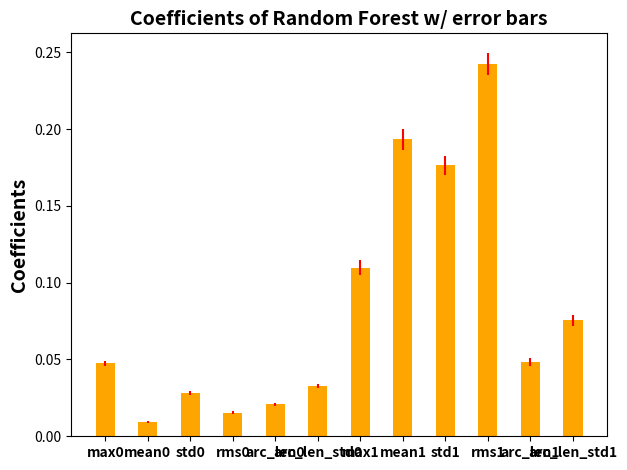
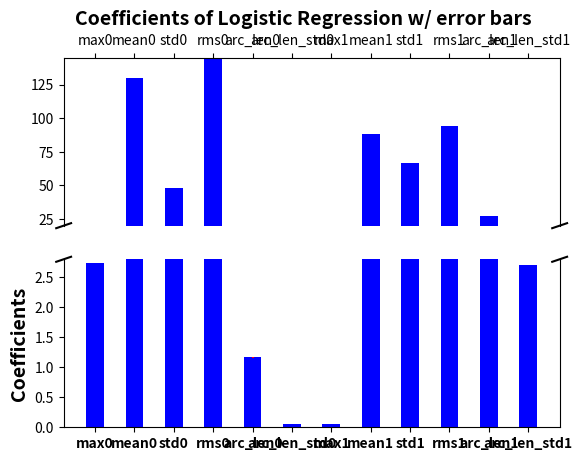

Generate these figures, in order, with matplotlib:
import numpy as np
from collections import defaultdict
import matplotlib.pyplot as plt

classifiers = ['rf', 'lr']
features = ['max0','mean0','std0','rms0','arc_len0','arc_len_std0','max1','mean1','std1','rms1','arc_len1','arc_len_std1']
T_STAR = 1.833
NUM_REPEATS = 10

def conf_int(coefficients):
    mean = defaultdict(lambda: list)
    std = defaultdict(lambda: list)
    interval = defaultdict(lambda: list)
    for c in classifiers:
        mean[c] = np.mean(coefficients[c], axis=0)
        std[c] = np.std(coefficients[c], axis = 0)
        interval[c] = T_STAR / np.sqrt(NUM_REPEATS) * std[c]

    return mean, interval

def plot_bar_grasph(mean, interval):
    ind = np.arange(1, len(features)+1)
    width = 0.45

    # plot bar graph with error bar for random forest.
    plt.bar(ind, mean['rf'], width, yerr=interval['rf'], color='orange', ecolor='r', align='center')
    plt.title('Coefficients of Random Forest w/ error bars', fontsize=14, fontweight='bold')
    plt.ylabel('Coefficients', fontsize=14, fontweight='bold')
    plt.xticks(ind, features, fontweight='bold')
    plt.tight_layout()
    plt.show()

    # plot bar graph with error bar for logistic regression.
    fig,(ax0,ax1) = plt.subplots(2, 1, sharex=True)
    fig.suptitle('Coefficients of Logistic Regression w/ error bars', fontsize=14, fontweight='bold')
    plt.ylabel('Coefficients', fontsize=14, fontweight='bold')
    plt.xticks(ind, features, fontweight='bold')
    
    ax0.bar(ind, mean['lr'], width, yerr=interval['lr'], color='b', ecolor='r', align='center')
    ax1.bar(ind, mean['lr'], width, yerr=interval['lr'], color='b', ecolor='r', align='center')
    
    ax0.set_ylim(20, 145)
    ax1.set_ylim(0, 2.8)

    ax0.spines['bottom'].set_visible(False)
    ax1.spines['top'].set_visible(False)
    ax0.xaxis.tick_top()
    ax0.tick_params(labeltop='off')
    ax1.xaxis.tick_bottom()

    d = .015
    kwargs = dict(transform=ax0.transAxes, color='k', clip_on=False)
    ax0.plot((-d,+d),(-d,+d), **kwargs)
    ax0.plot((1-d,1+d),(-d,+d), **kwargs)
    kwargs.update(transform=ax1.transAxes)
    ax1.plot((-d,+d),(1-d,1+d), **kwargs)
    ax1.plot((1-d,1+d),(1-d,1+d), **kwargs)

    plt.show()




rf_coef = np.array([[0.05095167, 0.00896011, 0.02715361, 0.01580856, 0.01760705, 0.0353662, 0.10302064, 0.20742789, 0.17206778, 0.23954241, 0.0514176, 0.07067648],
[0.04765659, 0.00720462, 0.02827993, 0.01743871, 0.02087274, 0.0347970, 0.10734272, 0.18892267, 0.17976861, 0.23814104, 0.0480648, 0.08151049],
[0.04242485, 0.00829247, 0.02937921, 0.01705304, 0.01832492, 0.0347457, 0.12334773, 0.17826997, 0.19808131, 0.22570634, 0.0443465, 0.08002797],
[0.04830872, 0.00750553, 0.02936597, 0.01498503, 0.02424464, 0.0295485, 0.11355758, 0.18983605, 0.17363819, 0.25055685, 0.0418252, 0.0766277 ],
[ 0.04643674,  0.00913119,  0.02775002,  0.01653717,  0.02122464,
        0.03244502,  0.11755299,  0.19112106,  0.16878352,  0.24539916,
        0.04861641,  0.07500208],
[ 0.04274736,  0.01089755,  0.02796806,  0.01335417,  0.02379201,
        0.03109006,  0.10291662,  0.19337677,  0.18018257,  0.24950183,
        0.04764692,  0.07652607],

[ 0.0475117 ,  0.00960045,  0.0264132 ,  0.01344145,  0.02055561,
        0.03582843,  0.1144556 ,  0.18966939,  0.18393464,  0.23240225,
        0.05095025,  0.07523704],

[ 0.04990866,  0.00966622,  0.02715169,  0.01603734,  0.02027843,
        0.03289811,  0.11469352,  0.18354139,  0.17848568,  0.24639351,
        0.05433797,  0.06660747],

[ 0.0523719 ,  0.00923256,  0.03395082,  0.01349923,  0.02016918,
        0.03260261,  0.09232415,  0.19996389,  0.16253213,  0.2489605 ,
        0.05544557,  0.07894746],

[ 0.05272427,  0.01034868,  0.02586409,  0.01507281,  0.02044065,
        0.03174079,  0.10522485,  0.18790478,  0.18520168,  0.23940333,
        0.04988496,  0.0761891 ],

[ 0.05146669,  0.01084799,  0.0255654 ,  0.01521076,  0.0188381 ,
        0.03101225,  0.11591155,  0.19180272,  0.16577932,  0.25785409,
        0.0516307 ,  0.06408044],

[ 0.04880576,  0.01042951,  0.02554843,  0.01468799,  0.0201134 ,
        0.0343901 ,  0.12407281,  0.22114957,  0.15633117,  0.2115888 ,
        0.05529369,  0.07758878],

[ 0.04630875,  0.00850586,  0.02793991,  0.01519692,  0.01963312,
        0.03085896,  0.10827351,  0.18124435,  0.16576781,  0.28279678,
        0.04729481,  0.06617923],

[ 0.05498339,  0.00686867,  0.02765867,  0.0148067 ,  0.02009022,
        0.03501961,  0.1023799 ,  0.20836644,  0.18266439,  0.23829918,
        0.04187052,  0.06699232],
[ 0.04713804,  0.010707,    0.02917668,  0.01640993,  0.01979371,  0.03366424,
   0.09545853,  0.1979651,   0.17562147,  0.23854647,  0.05366096,  0.08185786],
 [ 0.04426864,  0.0108983,   0.02748819,  0.01609976,  0.02270463,  0.03231952,
   0.10553435,  0.20699062,  0.17524757,  0.23377394,  0.04758167,  0.07709282],
 [ 0.04910279,  0.00936247,  0.02954166,  0.01311872,  0.01843699,  0.03673868,
   0.11144169,  0.17418984,  0.1716912,   0.25795089,  0.05143997,  0.0769851 ],
 [ 0.04608864,  0.01139397,  0.02826064, 0.01905876,  0.01792315,  0.03085224,
   0.11926709,  0.19788775,  0.16844654,  0.24029857,  0.04691076,  0.07361189],
 [ 0.04497174,  0.00908052,  0.02905781,  0.01422302,  0.02169534,  0.03413286,
   0.10133337,  0.19777842,  0.16898847,  0.26305026,  0.05121168,  0.06447651],
 [ 0.04685756,  0.00771418,  0.02663229,  0.01695316,  0.02024531,  0.0307953,
   0.10607281,  0.20833735,  0.17095357,  0.25609144,  0.04590924,  0.06343779],
 [ 0.04988677,  0.00768102,  0.02587334,  0.01685704,  0.02334629,  0.03344197,
   0.10224176,  0.17557179,  0.17632358,  0.25493252,  0.05583533,  0.0780086 ],
 [ 0.04877872,  0.01113837,  0.02668035,  0.01630948,  0.02423587,  0.02888165,
   0.12152764,  0.19556708,  0.15330711,  0.24549498,  0.05318696,  0.0748918 ],
 [ 0.04812908,  0.00984295,  0.03117954,  0.01687136,  0.022498,    0.03005267,
   0.09549881,  0.2056235,   0.1731399,   0.24081808,  0.05150309,  0.07484303],
 [ 0.04692524,  0.00767893,  0.02943669,  0.01561167,  0.02458292,  0.02704569,
   0.11427502,  0.18417219,  0.17494837,  0.24738394,  0.05357706,  0.0743623 ],
 [ 0.04854507,  0.00858802,  0.02432219,  0.01455753,  0.02099839,  0.03486398,
   0.11472517,  0.18029224,  0.18601387,  0.24297071,  0.04690318,  0.07721966],
 [ 0.04813958,  0.00794586,  0.02702125,  0.01439648,  0.02227803,  0.03737623,
   0.11525407,  0.17708325,  0.18777052,  0.23700401,  0.04483944,  0.08089128],
 [ 0.04475998,  0.01320204,  0.02714496,  0.01567242,  0.02069366,  0.03189075,
   0.10640592,  0.21201121,  0.17667123,  0.22571677,  0.04461207,  0.08121897],
 [ 0.05027665,  0.00828218,  0.02419605,  0.01657988,  0.01983586,  0.03219466,
   0.10209278,  0.19717954,  0.18123582,  0.25012774,  0.04374399,  0.07425483],
 [ 0.04938821,  0.01196137,  0.0290512,   0.01573537,  0.01944051,  0.03031969,
   0.1117203,   0.18682293,  0.17594106,  0.24579887,  0.04828512,  0.07553536],
 [ 0.0449523,   0.00930624,  0.02877048,  0.01677142,  0.01882208,  0.03767443,
   0.1134425,   0.17639313,  0.16224827,  0.26017121,  0.04686377,  0.08458418],
 [ 0.04542002,  0.0116309,   0.02750696,  0.01666833,  0.02006436,  0.03306084,
   0.10384377,  0.19836907,  0.16259836,  0.25242958,  0.05354868,  0.07485913],
 [ 0.04861697,  0.0097102,   0.02789304,  0.01445977,  0.02176554,  0.03125644,
   0.10567204,  0.1755626,   0.1864234,  0.26167349,   0.04167777,  0.07528874],
 [ 0.04369208,  0.00933398,  0.02981546,  0.01407378,  0.02276403,  0.03225868,
   0.10589651,  0.1946644,   0.19152659,  0.23889718,  0.04493537,  0.07214194],
 [ 0.05053824,  0.00781925,  0.02936854,  0.0146206,   0.01755033,  0.03373697,
   0.11268283,  0.19222096,  0.18540548,  0.23230334,  0.04715765,  0.07659581],
 [ 0.04820673,  0.00931841,  0.03136962,  0.0138443,   0.01866438,  0.03236469,
   0.11401169,  0.20909587,  0.17048514,  0.22324743,  0.05919315,  0.07019859],
 [ 0.04562292,  0.01086537,  0.03020351,  0.01365335,  0.02079267,  0.03268009,
   0.12262261,  0.18732514,  0.15981065,  0.25125061,  0.04209469,  0.08307838],
 [ 0.04711359,  0.00894663,  0.03068638,  0.01696717,  0.02303169,  0.03233931,
   0.11041683,  0.20291122,  0.16996978,  0.22463663,   0.0551652,  0.07781558],
 [ 0.04675279,  0.01070978,  0.02552964,  0.01682986,  0.02216365,  0.03718969,
   0.09813852,  0.19099998,  0.16974872,  0.23650931,  0.04580609,  0.09962197],
 [ 0.04236658,  0.00885645,  0.03279256,  0.0150021,   0.02302814,  0.02998248,
   0.12497214,  0.18145725,  0.17902192,  0.24670519,  0.04604717,  0.06976804],
 [ 0.05041704,  0.00913575,  0.02748709,  0.01409185,  0.02336997,  0.03384539,
   0.11532467,  0.18730696,  0.18049977,  0.23559031,  0.04770773,  0.07522346],
 [ 0.05192821,  0.00869118,  0.02594469,  0.01687384,  0.01893313,  0.03411532,
   0.09545046,  0.21409618,  0.17815709,  0.23687808,  0.04234568,  0.07658614],
 [ 0.04104671,  0.00967361,  0.02939989,  0.01651314,  0.02061549,  0.03446796,
   0.09769674,  0.18071425,  0.19932023,  0.24191002,  0.05083532,  0.07780665],
 [ 0.05061866,  0.00888198,  0.02764434,  0.01537074,  0.01930113,  0.03338968,
   0.11959996,  0.17286496,  0.19713935,  0.23699483,  0.03764965,  0.08054471],
 [ 0.04825659,  0.00868191,  0.02806703,  0.01550051,  0.01906828,  0.03472618,
   0.11108092,  0.192515  ,  0.18413573,  0.22715687,  0.04313773,  0.08767325],
 [ 0.04554484,  0.01112622,  0.02797378,  0.01340763,  0.02039338,  0.03525412,
   0.10860284,  0.21191021,  0.16484036,  0.23856508,  0.04283823,  0.0795433 ],
 [ 0.04725193,  0.00862302,  0.03019554,  0.01681416,  0.01935122,  0.03237714,
   0.1091739,   0.20422332,  0.17961271,  0.22897057,  0.05055983,  0.07284667],
 [ 0.04345164,  0.00968388,  0.02855453,  0.01488907,  0.02075843,  0.03158078,
   0.09807797,  0.19885595,  0.18501338,  0.25983521,  0.04306991,  0.06622927],
 [ 0.04489383,  0.00897077,  0.03015474,  0.01605852,  0.02066545,  0.03203693,
   0.12067307,  0.20406215,  0.18031355,  0.22823824,  0.04769662,  0.06623612],
 [ 0.04356847,  0.00940843,  0.02814957,  0.0157061,   0.02077582,  0.0304711,
   0.11577701,  0.20344227,  0.19356267,  0.22692116,  0.0481687,   0.0640487 ],
 [ 0.04406431,  0.01112601,  0.03161567,  0.01253621,  0.01955839,  0.03420514,
   0.11655867,  0.18657724,  0.16766266,  0.25055641,  0.04637479,  0.0791645 ]])

lr_coef = np.array([[2.73046285,   1.29913927e+02,   4.77712450e+01, 1.43898408e+02,  1.12765866e+00,  5.34267263e-02, 5.90867018e-02,   8.80814941e+01,   6.66930228e+01, 9.37871778e+01,   2.73471651e+01,  2.69718411],
[  2.73142583e+00,   1.30090453e+02,   4.78569239e+01,
         1.44094533e+02,   1.15291576e+00,   5.24058221e-02,
         5.99858745e-02,   8.80875044e+01,   6.67082086e+01,
         9.37936348e+01,   2.74107818e+01,   2.70082925],

[  2.73264843e+00,   1.29430241e+02,   4.75756485e+01,
         1.43378680e+02,   1.14452253e+00,   5.03647776e-02,
         5.76656979e-02,   8.80435725e+01,   6.66656686e+01,
         9.37442351e+01,   2.73184738e+01,   2.69520939],

[  2.73367468e+00,   1.29939243e+02,   4.77953050e+01,
         1.43935223e+02,   1.20573704e+00,   4.56965968e-02,
         5.98971620e-02,   8.81240089e+01,   6.67202707e+01,
         9.38343173e+01,   2.73872436e+01,   2.69933108],

[  2.73045200e+00,   1.29573081e+02,   4.76367837e+01,
         1.43528835e+02,   1.16538719e+00,   5.05680116e-02,
         5.67524693e-02,   8.78676430e+01,   6.65823868e+01,
         9.35484760e+01,   2.73529398e+01,   2.69640541],


[  2.73248132e+00,   1.29879511e+02,   4.77608425e+01,
         1.43865722e+02,   1.14736540e+00,   5.09378987e-02,
         6.13207165e-02,   8.82257252e+01,   6.67755204e+01,
         9.39481818e+01,   2.73922400e+01,   2.70038927e+00],

[  2.73090699e+00,   1.29664903e+02,   4.76741044e+01,
         1.43629477e+02,   1.15898067e+00,   5.08853301e-02,
         5.79065109e-02,   8.79593063e+01,   6.66317875e+01,
         9.36507558e+01,   2.73623131e+01,   2.69739461e+00],

[  2.73228660e+00,   1.30006191e+02,   4.78164809e+01,
         1.44003780e+02,   1.17367516e+00,   4.88881811e-02,
         5.99658061e-02,   8.81321106e+01,   6.67232336e+01,
         9.38435739e+01,   2.73752289e+01,   2.69881926e+00],

[  2.73304465e+00,   1.29798705e+02,   4.77291515e+01,
         1.43780140e+02,   1.14995884e+00,   5.01339929e-02,
         6.07799630e-02,   8.82218162e+01,   6.67689102e+01,
         9.39436215e+01,   2.73697103e+01,   2.69905208e+00],

[  2.73236145e+00,   1.29967769e+02,   4.77991298e+01,
         1.43961626e+02,   1.16407236e+00,   4.97001434e-02,
         6.05861563e-02,   8.81712775e+01,   6.67456306e+01,
         9.38873433e+01,   2.73848108e+01,   2.69961468e+00],

[  2.73196847e+00,   1.30004949e+02,   4.78162899e+01,
         1.44001849e+02,   1.17362871e+00,   4.91862366e-02,
         5.97725679e-02,   8.81071350e+01,   6.67106259e+01,
         9.38156664e+01,   2.73778644e+01,   2.69885153e+00],

[  2.73199630e+00,   1.29927439e+02,   4.77829054e+01,
         1.43917024e+02,   1.16888005e+00,   4.95270144e-02,
         5.98756175e-02,   8.81100973e+01,   6.67133090e+01,
         9.38190672e+01,   2.73817317e+01,   2.69913803e+00],

[  2.73259378e+00,   1.29922788e+02,   4.77824678e+01,
         1.43914079e+02,   1.17304442e+00,   4.86360807e-02,
         5.96810672e-02,   8.81277075e+01,   6.67189971e+01,
         9.38385728e+01,   2.73652652e+01,   2.69822473e+00],

[  2.73114406e+00,   1.29914135e+02,   4.77741606e+01,
         1.43900742e+02,   1.13490406e+00,   5.32372775e-02,
         6.25330526e-02,   8.82373483e+01,   6.67895736e+01,
         9.39616106e+01,   2.74350821e+01,   2.70298348e+00], 
[   2.73254164e+00,   1.29967911e+02,   4.78022537e+01,   1.43963441e+02,
    1.17762275e+00,   4.83100536e-02,   5.92934975e-02,   8.81100244e+01,
    6.67085626e+01,   9.38187854e+01,   2.73585237e+01,   2.69771083e+00],
 [  2.73336639e+00,   1.29581448e+02,   4.76408515e+01,   1.43545498e+02,
    1.15309144e+00,   4.94375806e-02,   5.94087234e-02,   8.81506949e+01,
    6.67262435e+01,   9.38638651e+01,   2.73452536e+01,   2.69725654e+00],
 [  2.73295829e+00,   1.29764686e+02,   4.77145090e+01,   1.43742774e+02,
    1.14547208e+00,   5.05874455e-02,   6.09314936e-02,   8.82259654e+01,
    6.67721355e+01,   9.39482991e+01,   2.73746468e+01,   2.69938985e+00],
 [  2.73189967e+00,   1.29897068e+02,   4.77676922e+01,   1.43882879e+02,
    1.15163934e+00,   5.11394388e-02,   6.09967118e-02,   8.81745059e+01,
    6.67508316e+01,   9.38911372e+01,   2.74007418e+01,   2.70064321e+00],
 [  2.73220834e+00,   1.29957746e+02,   4.77883647e+01,   1.43948732e+02,
    1.17322815e+00,   4.82876501e-02,   5.99465938e-02,   8.81352212e+01,
    6.67252285e+01,   9.38470584e+01,   2.73771636e+01,   2.69893066e+00],
 [  2.73214419e+00,   1.29999489e+02,   4.78128500e+01,   1.43995745e+02,
    1.17066909e+00,   4.93134442e-02,   6.02021838e-02,   8.81391565e+01,
    6.67285257e+01,   9.38515515e+01,   2.73828032e+01,   2.69930317e+00],
 [  2.73234747e+00,   1.30018140e+02,   4.78245779e+01,   1.44017657e+02,
    1.17404055e+00,   4.91519013e-02,   5.97042305e-02,   8.81127786e+01,
    6.67135348e+01,   9.38218756e+01,   2.73760067e+01,   2.69878185e+00],
 [  2.73275603e+00,   1.29951323e+02,   4.77960579e+01,   1.43945459e+02,
    1.18493564e+00,   4.77991576e-02,   5.98314350e-02,   8.81193192e+01,
    6.67170527e+01,   9.38292212e+01,   2.73791875e+01,   2.69894376e+00],
 [  2.73264560e+00,   1.29941785e+02,   4.77910889e+01,   1.43935290e+02,
    1.17709571e+00,   4.81846476e-02,   5.91266282e-02,   8.81055037e+01,
    6.67041998e+01,   9.38136389e+01,   2.73502465e+01,   2.69720072e+00],
 [  2.73192087e+00,   1.30014596e+02,   4.78213269e+01,   1.44011223e+02,
    1.16739690e+00,   5.03239199e-02,   6.05589982e-02,   8.81256952e+01,
    6.67246688e+01,   9.38363626e+01,   2.74043235e+01,   2.70049985e+00],
[  2.73345048e+00,    1.29913301e+02,   4.77795709e+01,   1.43906739e+02,
    1.16689319e+00,   4.83312760e-02,   5.98933131e-02,   8.81931620e+01,
    6.67486003e+01,   9.39113930e+01,   2.73437157e+01,   2.69728591e+00],
 [  2.73232599e+00,   1.29980169e+02,   4.78048336e+01,   1.43975187e+02,
    1.16852355e+00,   4.93387040e-02,   6.02506875e-02,   8.81497991e+01,
    6.67334075e+01,   9.38633394e+01,   2.73795922e+01,   2.69918503e+00],
 [  2.73133035e+00,   1.29995331e+02,   4.78095753e+01,   1.43989194e+02,
    1.15569947e+00,   5.13662236e-02,   6.09316713e-02,   8.81524923e+01,
    6.67402250e+01,   9.38666417e+01,   2.74069534e+01,   2.70084158e+00],
 [  2.73275603e+00,   1.29951323e+02,   4.77960579e+01,   1.43945459e+02,
    1.18493564e+00,   4.77991576e-02,   5.98314350e-02,   8.81193192e+01,
    6.67170527e+01,   9.38292212e+01,   2.73791875e+01,   2.69894376e+00],
 [  2.73256749e+00,   1.29489139e+02,   4.76021226e+01,   1.43442577e+02,
    1.16087326e+00,   4.91618088e-02,   5.71306528e-02,   8.79917335e+01,
    6.66380135e+01,   9.36862706e+01,   2.73164587e+01,   2.69479145e+00],
 [  2.73243493e+00,   1.29965356e+02,   4.77990546e+01,   1.43959563e+02,
    1.16886711e+00,   4.91713471e-02,   6.01127205e-02,   8.81485652e+01,
    6.67316536e+01,   9.38619138e+01,   2.73740905e+01,   2.69885593e+00],
 [  2.73288886e+00,   1.29827994e+02,   4.77413565e+01,   1.43811481e+02,
    1.15316053e+00,   5.00276997e-02,   6.06758780e-02,   8.82063463e+01,
    6.67614113e+01,   9.39263816e+01,   2.73723581e+01,   2.69911619e+00],
 [  2.73240569e+00,   1.29859584e+02,   4.77553389e+01,   1.43844585e+02,
    1.16634915e+00,   4.93309224e-02,   5.97975023e-02,   8.81265250e+01,
    6.67196514e+01,   9.38374267e+01,   2.73707523e+01,   2.69856944e+00],
 [  2.73275603e+00,   1.29951323e+02,   4.77960579e+01,   1.43945459e+02,
    1.18493564e+00,   4.77991576e-02,   5.98314350e-02,   8.81193192e+01,
    6.67170527e+01,   9.38292212e+01,   2.73791875e+01,   2.69894376e+00],
 [  2.73216489e+00,   1.29906095e+02,   4.77736622e+01,   1.43894239e+02,
    1.16345062e+00,   4.98293743e-02,   6.02686397e-02,   8.81427255e+01,
    6.67305017e+01,   9.38555007e+01,   2.73836672e+01,   2.69942723e+00],
[  2.73285270e+00,    1.29968156e+02,   4.78042368e+01,   1.43965889e+02,
    1.18019712e+00,   4.77672715e-02,   5.94494391e-02,   8.81312378e+01,
    6.67173444e+01,   9.38422169e+01,   2.73538604e+01,   2.69748877e+00],
 [  2.73181985e+00,   1.29941168e+02,   4.77871625e+01,   1.43930952e+02,
    1.16195289e+00,   5.03297378e-02,   6.05221240e-02,   8.81400486e+01,
    6.67318656e+01,   9.38526465e+01,   2.73960306e+01,   2.70015540e+00],
 [  2.73202395e+00,   1.29898197e+02,   4.77696772e+01,   1.43885025e+02,
    1.15989083e+00,   5.02724843e-02,   6.04879884e-02,   8.81485146e+01,
    6.67349889e+01,   9.38620275e+01,   2.73904867e+01,   2.69987840e+00],
 [  2.73180886e+00,   1.29998199e+02,   4.78123601e+01,   1.43993518e+02,
    1.17233073e+00,   4.94145051e-02,   5.99263348e-02,   8.81057263e+01,
    6.67116470e+01,   9.38142204e+01,   2.73852975e+01,   2.69930616e+00],
 [  2.73255811e+00,   1.29951366e+02,   4.77919979e+01,   1.43944358e+02,
    1.15831991e+00,   4.99783750e-02,   6.08656794e-02,   8.82019150e+01,
    6.67610997e+01,   9.39215191e+01,   2.73826733e+01,   2.69965598e+00],
 [  2.73139304e+00,   1.29991594e+02,   4.78079611e+01,   1.43985214e+02,
    1.15592685e+00,   5.12877952e-02,   6.09219756e-02,   8.81535768e+01,
    6.67407128e+01,   9.38678393e+01,   2.74063537e+01,   2.70081449e+00],
 [  2.73232599e+00,   1.29980169e+02,   4.78048336e+01,   1.43975187e+02,
    1.16852355e+00,   4.93387040e-02,   6.02506875e-02,   8.81497991e+01,
    6.67334075e+01,   9.38633394e+01,   2.73795922e+01,   2.69918503e+00],
 [  2.73348584e+00,   1.29960511e+02,   4.78012011e+01,   1.43958478e+02,
    1.18497665e+00,   4.68291148e-02,   5.91631788e-02,   8.81376784e+01,
    6.67184129e+01,   9.38494525e+01,   2.73379129e+01,   2.69659278e+00],
 [  2.73273325e+00,   1.29720751e+02,   4.77030275e+01,   1.43698020e+02,
    1.19008920e+00,   4.63470301e-02,   5.66021818e-02,   8.79719773e+01,
    6.66237856e+01,   9.36638510e+01,   2.73057921e+01,   2.69384974e+00],
 [  2.73162577e+00,   1.29856008e+02,   4.77515945e+01,   1.43837949e+02,
    1.15815394e+00,   5.07529184e-02,   6.03814326e-02,   8.81224599e+01,
    6.67231902e+01,   9.38330709e+01,   2.73982934e+01,   2.70023065e+00],
 [  2.73209188e+00,   1.29958166e+02,   4.77957370e+01,   1.43950705e+02,
    1.16963595e+00,   4.93908001e-02,   5.99182194e-02,   8.81200509e+01,
    6.67178589e+01,   9.38301455e+01,   2.73787289e+01,   2.69899754e+00],
 [  2.73197746e+00,   1.29931958e+02,   4.77842104e+01,   1.43921669e+02,
    1.16581672e+00,   4.98379557e-02,   6.01751612e-02,   8.81271913e+01,
    6.67232669e+01,   9.38381929e+01,   2.73870320e+01,   2.69954044e+00],
 [  2.73305243e+00,   1.29715358e+02,   4.76935448e+01,   1.43689392e+02,
    1.13863037e+00,   5.10385271e-02,   6.11443861e-02,   8.82465970e+01,
    6.67828579e+01,   9.39713186e+01,   2.73742977e+01,   2.69950673e+00],
 [  2.73216759e+00,   1.29970104e+02,   4.78005126e+01,   1.43963738e+02,
    1.16910715e+00,   4.94223389e-02,   6.01722861e-02,   8.81361036e+01,
    6.67270011e+01,   9.38481026e+01,   2.73828522e+01,   2.69931144e+00],
 [  2.73312533e+00,   1.29966381e+02,   4.78036938e+01,   1.43962977e+02,
    1.18300024e+00,   4.79477931e-02,   6.04058558e-02,   8.81581324e+01,
    6.67392445e+01,   9.38724699e+01,   2.73912617e+01,   2.69982746e+00],
 [  2.73337596e+00,   1.29775235e+02,   4.77261708e+01,   1.43757876e+02,
    1.18331137e+00,   4.69221179e-02,   5.79292664e-02,   8.80728458e+01,
    6.66808947e+01,   9.37769081e+01,   2.73177470e+01,   2.69512941e+00]])

coefficients = dict()
coefficients['rf'] = rf_coef
coefficients['lr'] = lr_coef

print(rf_coef.shape)

mean, interval = conf_int(coefficients)
for c in classifiers:
    for i, feature in enumerate(features):
        print('95% confidence interval for classifier {}, feature {}: mean {}, ({}, {})'.\
              format(c, feature, mean[c][i], mean[c][i]-interval[c][i], mean[c][i]+interval[c][i]))

plot_bar_grasph(mean, interval)






















